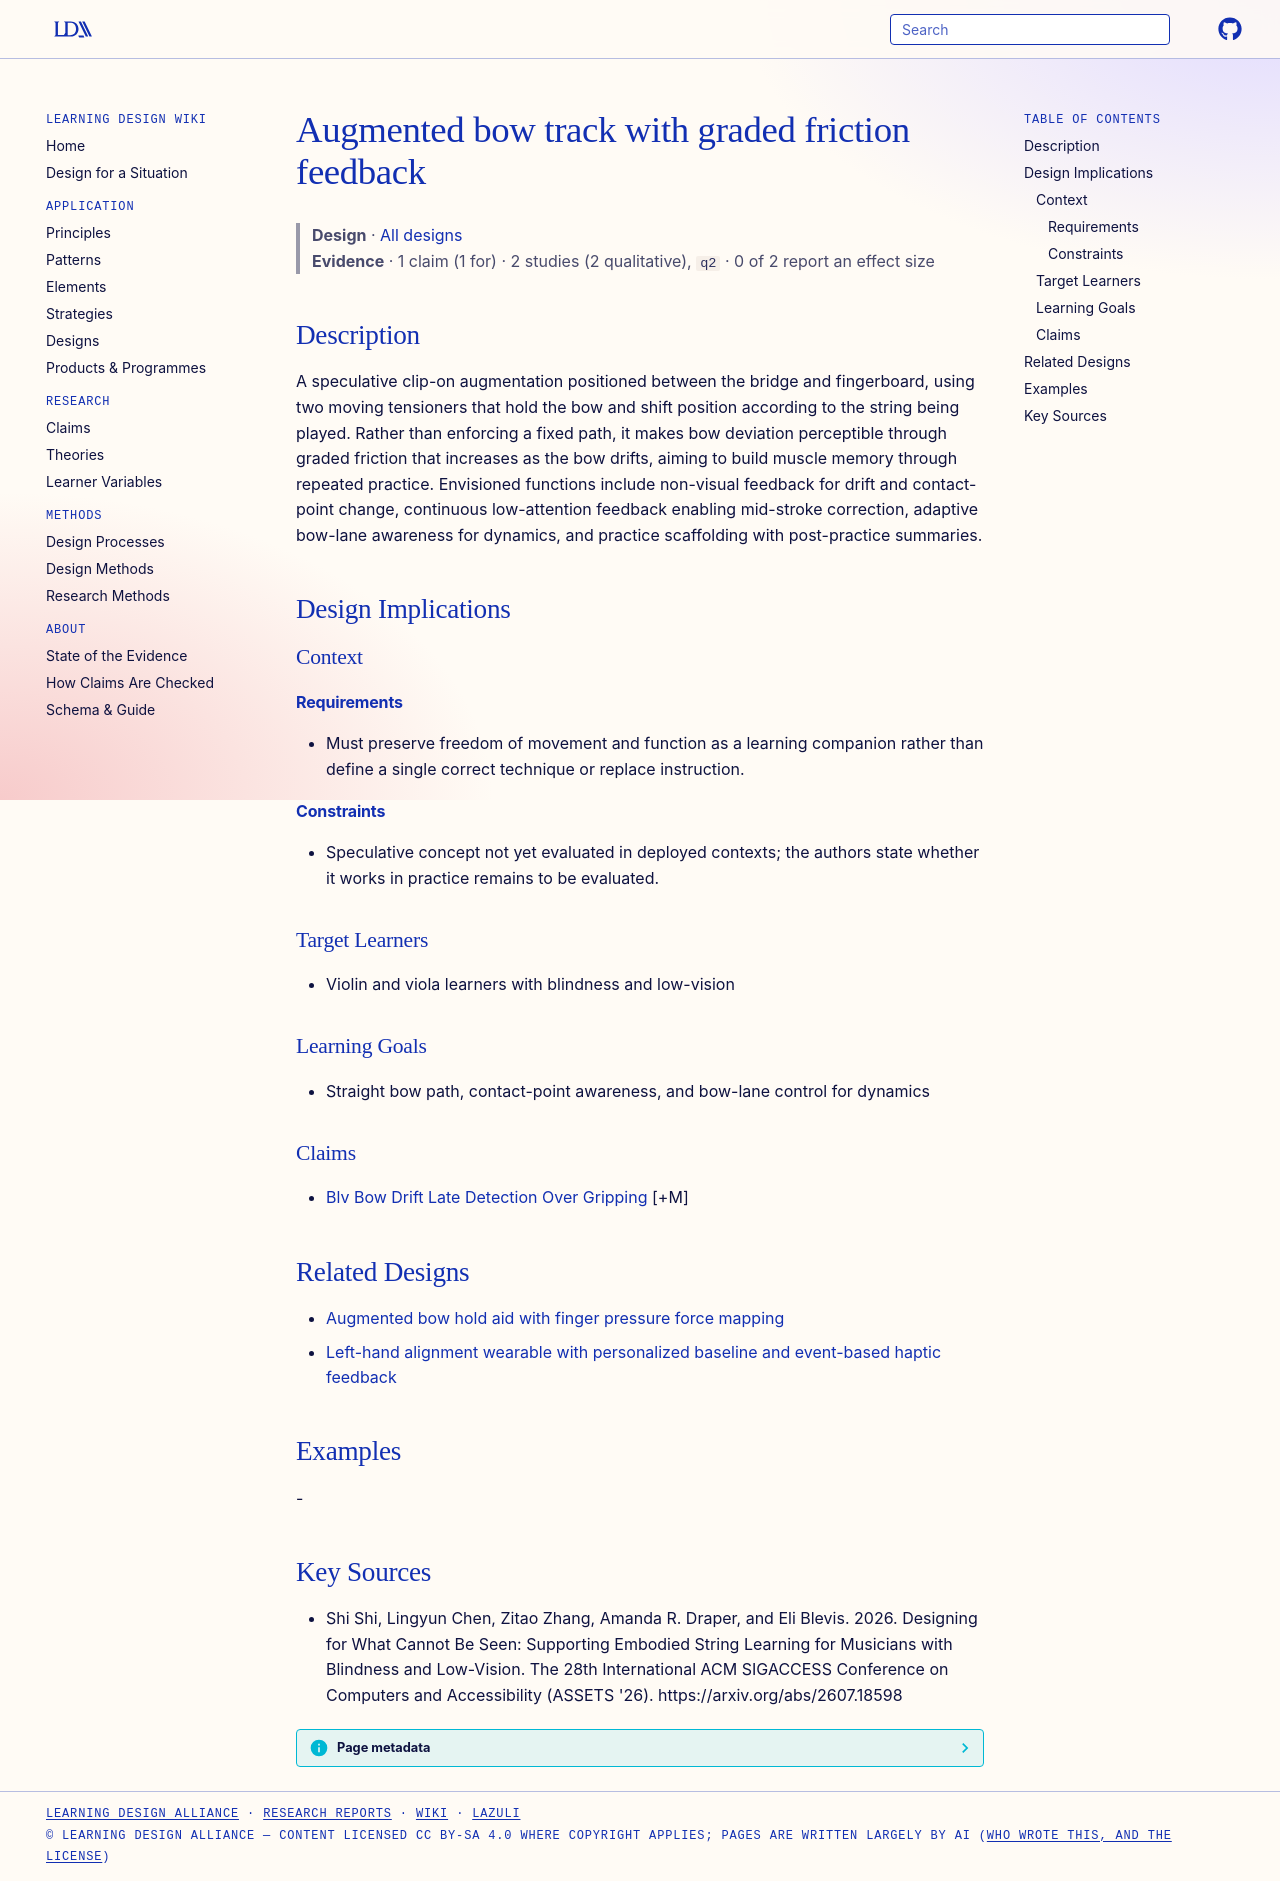

repository: Learning-Design-Alliance/learning-wiki · page: designs/augmented-bow-track-graded-friction/index.html · generator: mkdocs

---
type: design
id: augmented-bow-track-graded-friction
title: Augmented bow track with graded friction feedback
description: A speculative clip-on augmentation positioned between the bridge and fingerboard, using two moving tensioners that hold the bow and shift position according to the string being played.
status: review
generated:
  by: "process:settle-candidates"
  at: 2026-10-10
sources:
  - id: shi-shi-lingyun-chen-zitao
    resource: "https://arxiv.org/abs/2607.18598"
    title: "Shi Shi, Lingyun Chen, Zitao Zhang, Amanda R. Draper, and Eli Blevis. 2026. Designing for What Cannot Be Seen: Supporting Embodied String Learning for Musicians with Blindness and Low-Vision. The 28th International ACM SIGACCESS Conference on Computers and Accessibility (ASSETS '26). https://arxiv.org/abs/2607.18598"
---

# Augmented bow track with graded friction feedback

> **Design** · [All designs](index.md)
> **Evidence** · 1 claim (1 for) · 2 studies (2 qualitative), `q2` · 0 of 2 report an effect size

## Description
A speculative clip-on augmentation positioned between the bridge and fingerboard, using two moving tensioners that hold the bow and shift position according to the string being played. Rather than enforcing a fixed path, it makes bow deviation perceptible through graded friction that increases as the bow drifts, aiming to build muscle memory through repeated practice. Envisioned functions include non-visual feedback for drift and contact-point change, continuous low-attention feedback enabling mid-stroke correction, adaptive bow-lane awareness for dynamics, and practice scaffolding with post-practice summaries.

## Design Implications

### Context
#### Requirements
- Must preserve freedom of movement and function as a learning companion rather than define a single correct technique or replace instruction.
#### Constraints
- Speculative concept not yet evaluated in deployed contexts; the authors state whether it works in practice remains to be evaluated.

### Target Learners
- Violin and viola learners with blindness and low-vision

### Learning Goals
- Straight bow path, contact-point awareness, and bow-lane control for dynamics

### Claims
- [Blv Bow Drift Late Detection Over Gripping](../claims/blv-bow-drift-late-detection-over-gripping.md) [+M]

## Related Designs

- [Augmented bow hold aid with finger pressure force mapping](augmented-bow-hold-aid-force-mapping.md)
- [Left-hand alignment wearable with personalized baseline and event-based haptic feedback](left-hand-alignment-wearable-haptic.md)

## Examples
-

## Key Sources
- Shi Shi, Lingyun Chen, Zitao Zhang, Amanda R. Draper, and Eli Blevis. 2026. Designing for What Cannot Be Seen: Supporting Embodied String Learning for Musicians with Blindness and Low-Vision. The 28th International ACM SIGACCESS Conference on Computers and Accessibility (ASSETS '26). https://arxiv.org/abs/2607.18598
